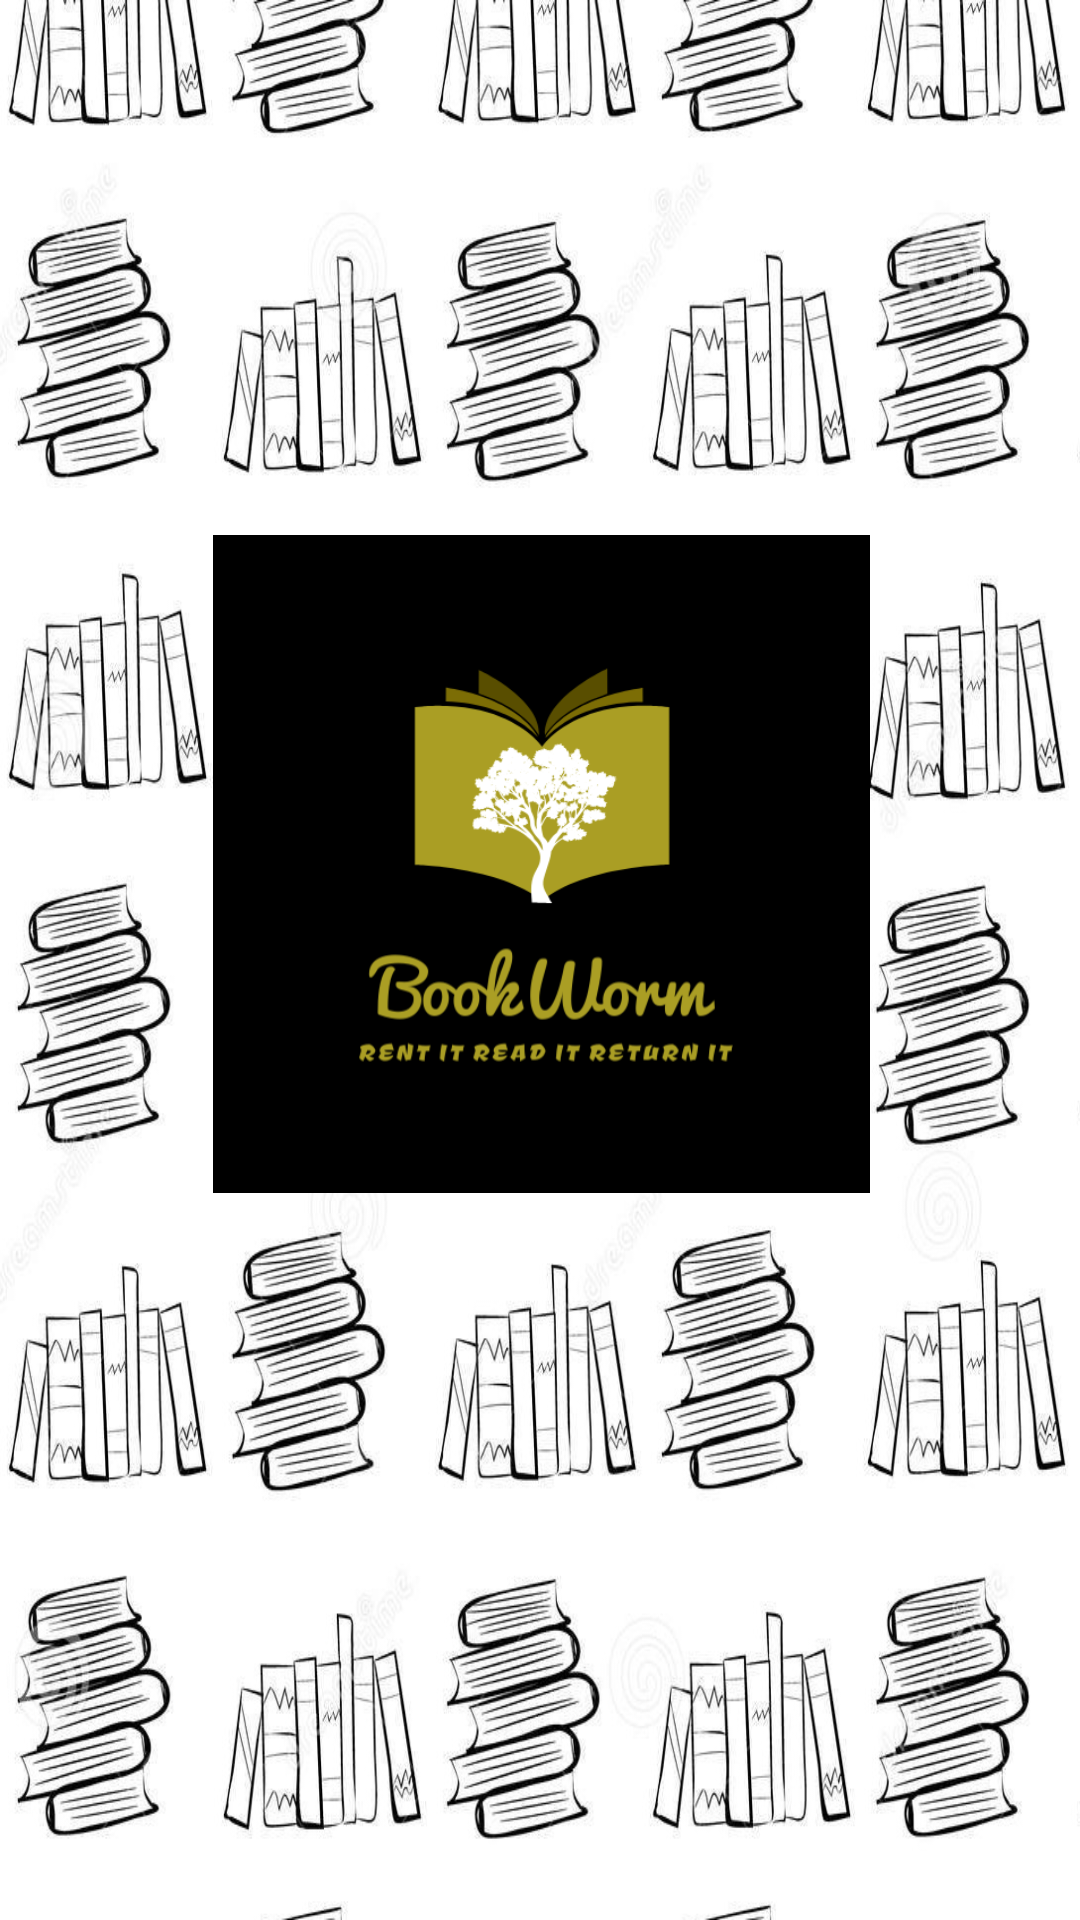

This screen was rendered from an Android layout file. Write that file and the resources it references.
<!-- AndroidManifest.xml: application theme Theme.AppCompat.NoActionBar -->
<!-- res/layout/activity_splash_screen.xml -->
<?xml version="1.0" encoding="utf-8"?>
<android.support.constraint.ConstraintLayout xmlns:android="http://schemas.android.com/apk/res/android"
    xmlns:app="http://schemas.android.com/apk/res-auto"
    xmlns:tools="http://schemas.android.com/tools"
    android:layout_width="match_parent"
    android:layout_height="match_parent"
    tools:context=".SplashScreen"
    android:background="@drawable/bookcartoon">


    <ImageView
        android:id="@+id/logo"
        android:layout_width="219dp"
        android:layout_height="258dp"
        android:layout_marginBottom="8dp"
        android:layout_marginEnd="8dp"
        android:layout_marginLeft="8dp"
        android:layout_marginRight="8dp"
        android:layout_marginStart="8dp"
        android:layout_marginTop="8dp"
        app:layout_constraintBottom_toBottomOf="parent"
        app:layout_constraintEnd_toEndOf="parent"
        app:layout_constraintHorizontal_bias="0.503"
        app:layout_constraintStart_toStartOf="parent"
        app:layout_constraintTop_toTopOf="parent"
        app:layout_constraintVertical_bias="0.413"
        app:srcCompat="@drawable/logo"
        tools:contentDescription="@string/contDesc" />



</android.support.constraint.ConstraintLayout>
<!-- resources referenced by this layout -->
<resources>
  <!-- drawable bookcartoon: jpg bitmap (drawable, 313184 bytes) -->
  <!-- drawable logo: png bitmap (drawable, 46722 bytes) -->
  <string name="contDesc">BookLogo</string>
</resources>
